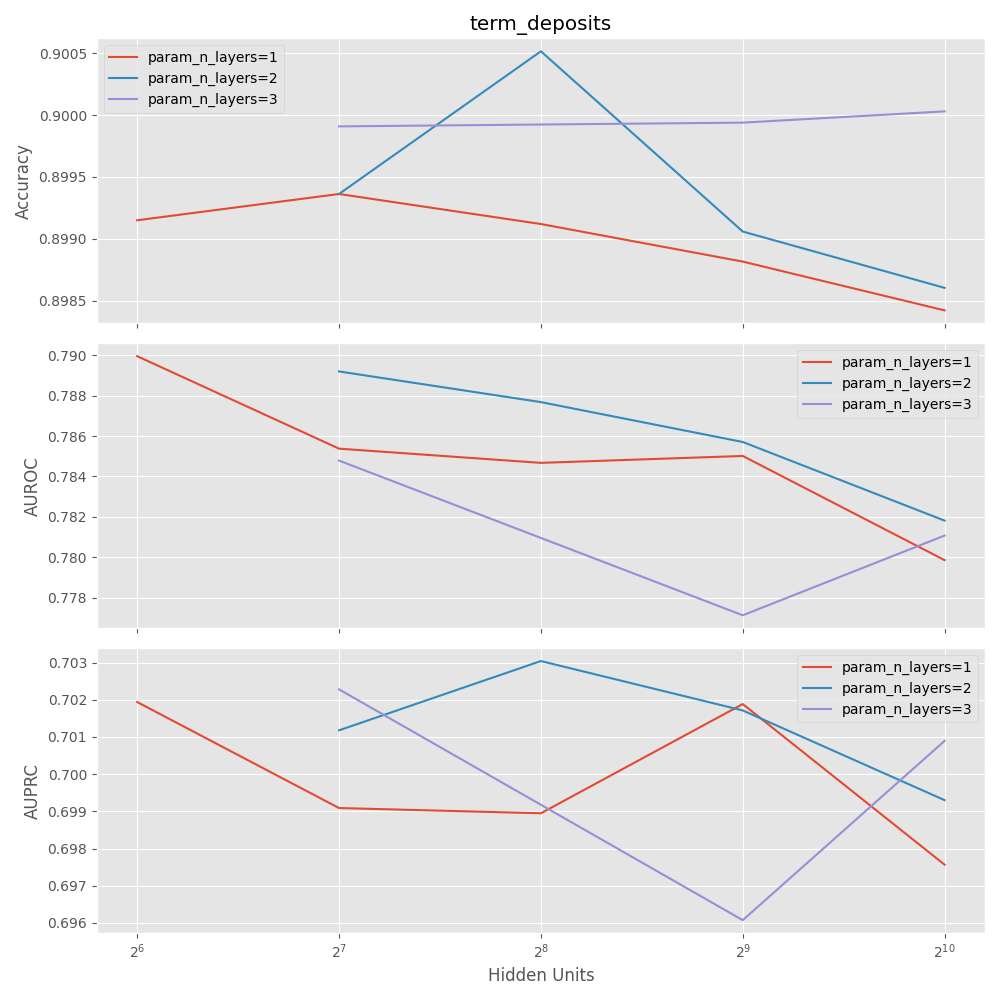

The table this chart was drawn from, first rows:
mean_fit_time, std_fit_time, mean_score_time, std_score_time, param_hidden_layer_sizes, params, split0_test_accuracy, split1_test_accuracy, split2_test_accuracy, split3_test_accuracy, split4_test_accuracy, mean_test_accuracy, std_test_accuracy, rank_test_accuracy, split0_test_auroc, split1_test_auroc, split2_test_auroc, split3_test_auroc, split4_test_auroc, mean_test_auroc, std_test_auroc, rank_test_auroc, split0_test_auprc, split1_test_auprc
5.604, 0.8331, 0.02326, 0.002254, (64,), {'hidden_layer_sizes': (64,)}, 0.8979, 0.8983, 0.9002, 0.8992, 0.9002, 0.8992, 0.0009285, 7, 0.7866, 0.7859, 0.7974, 0.7806, 0.7993, 0.79, 0.007169, 1, 0.6927, 0.6967
6.104, 2.264, 0.03896, 0.01084, (128,), {'hidden_layer_sizes': (128,)}, 0.8979, 0.8997, 0.9009, 0.9008, 0.8976, 0.8994, 0.001405, 6, 0.7895, 0.7853, 0.7811, 0.7797, 0.7914, 0.7854, 0.004558, 5, 0.7037, 0.691
8.336, 3.788, 0.04708, 0.0047, (256,), {'hidden_layer_sizes': (256,)}, 0.8982, 0.8977, 0.8995, 0.9005, 0.8997, 0.8991, 0.001013, 8, 0.7873, 0.7879, 0.7754, 0.7772, 0.7956, 0.7847, 0.007465, 8, 0.7005, 0.6975
14.29, 4.246, 0.08979, 0.01109, (512,), {'hidden_layer_sizes': (512,)}, 0.8991, 0.8958, 0.9033, 0.8986, 0.8973, 0.8988, 0.002544, 10, 0.7881, 0.7803, 0.792, 0.7764, 0.7883, 0.785, 0.005753, 6, 0.7014, 0.6945
23.29, 6.275, 0.2101, 0.006418, (1024,), {'hidden_layer_sizes': (1024,)}, 0.8995, 0.893, 0.9009, 0.8992, 0.8994, 0.8984, 0.002766, 12, 0.7862, 0.7795, 0.7618, 0.7726, 0.7992, 0.7799, 0.01259, 11, 0.7007, 0.688
7.215, 2.07, 0.04654, 0.009613, (128, 64), {'hidden_layer_sizes': (128, 64)}, 0.897, 0.8988, 0.9011, 0.9008, 0.8992, 0.8994, 0.001479, 5, 0.7914, 0.7827, 0.8002, 0.7763, 0.7955, 0.7892, 0.008654, 2, 0.6993, 0.6922
11.3, 1.005, 0.078, 0.008619, (256, 128), {'hidden_layer_sizes': (256, 128)}, 0.8974, 0.8995, 0.9023, 0.9011, 0.9023, 0.9005, 0.001845, 1, 0.7857, 0.788, 0.7924, 0.7763, 0.7959, 0.7877, 0.006679, 3, 0.6993, 0.7005
20.3, 3.004, 0.1397, 0.00934, (512, 256), {'hidden_layer_sizes': (512, 256)}, 0.8995, 0.8956, 0.9, 0.8994, 0.9008, 0.8991, 0.001794, 9, 0.7847, 0.7821, 0.7916, 0.7744, 0.7958, 0.7857, 0.007455, 4, 0.6957, 0.6965
52.57, 8.409, 0.3212, 0.008622, (1024, 512), {'hidden_layer_sizes': (1024, 512)}, 0.8939, 0.9, 0.8982, 0.8985, 0.9024, 0.8986, 0.002779, 11, 0.7726, 0.7884, 0.7682, 0.7787, 0.8012, 0.7818, 0.01182, 9, 0.6955, 0.6978
10.22, 1.227, 0.06351, 0.01778, (128, 64, 32), {'hidden_layer_sizes': (128, 64, 32)}, 0.897, 0.9008, 0.9008, 0.8995, 0.9015, 0.8999, 0.001602, 4, 0.792, 0.7785, 0.7845, 0.7748, 0.7942, 0.7848, 0.007489, 7, 0.7022, 0.6966
30.93, 9.856, 0.1653, 0.009117, (512, 256, 128), {'hidden_layer_sizes': (512, 256, 128)}, 0.897, 0.9, 0.8998, 0.9017, 0.9012, 0.8999, 0.001642, 3, 0.7604, 0.7826, 0.7629, 0.7782, 0.8015, 0.7771, 0.01488, 12, 0.6834, 0.6962
40.47, 4.347, 0.3108, 0.01107, (1024, 256, 256), {'hidden_layer_sizes': (1024, 256, 256)}, 0.8974, 0.8988, 0.9011, 0.9017, 0.9012, 0.9, 0.001644, 2, 0.7784, 0.7784, 0.7753, 0.7758, 0.7974, 0.7811, 0.008288, 10, 0.6977, 0.6982
